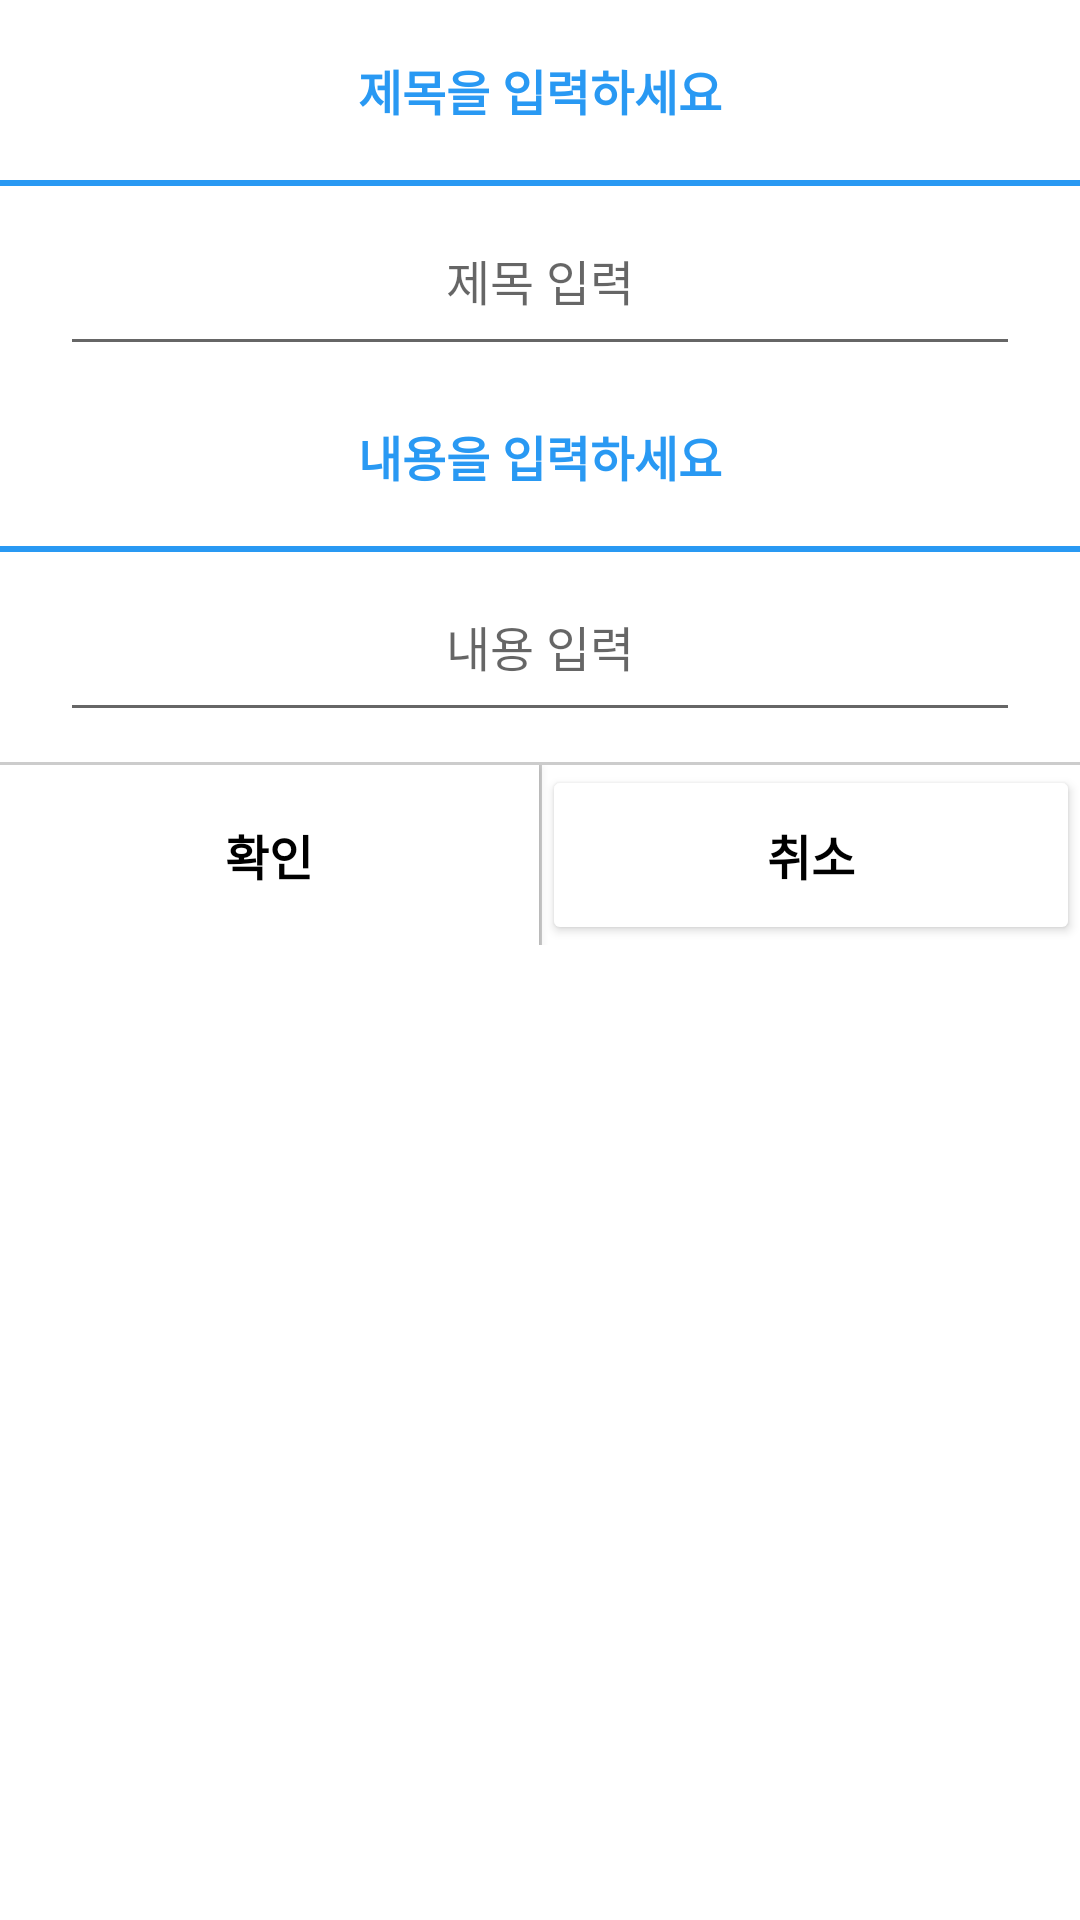

Produce the Android XML layout that renders to this screen, including the resource entries it uses.
<!-- AndroidManifest.xml: application theme Theme.AppCompat.Light.NoActionBar -->
<!-- res/layout/custorm_dialog.xml -->
<LinearLayout xmlns:android="http://schemas.android.com/apk/res/android"
    android:orientation="vertical" android:layout_width="match_parent"
    android:layout_height="match_parent"
    android:background="#ffffff">

    <TextView
        android:id="@+id/title"
        android:layout_width="match_parent"
        android:layout_height="60dp"
        android:gravity="center"
        android:textColor="#2999f3"
        android:textSize="16dp"
        android:text="제목을 입력하세요"
        android:textStyle="bold"/>

    <View
        android:layout_width="match_parent"
        android:layout_height="2dp"
        android:background="#2999f3"/>

    <EditText
        android:id="@+id/edttitle"
        android:layout_width="match_parent"
        android:layout_height="60dp"
        android:gravity="center"
        android:textColor="#000000"
        android:layout_marginLeft="20dp"
        android:layout_marginRight="20dp"
        android:textSize="16dp"
        android:hint="제목 입력"/>

    <TextView
        android:id="@+id/contents"
        android:layout_width="match_parent"
        android:layout_height="60dp"
        android:gravity="center"
        android:textColor="#2999f3"
        android:textSize="16dp"
        android:text="내용을 입력하세요"
        android:textStyle="bold"/>

    <View
        android:layout_width="match_parent"
        android:layout_height="2dp"
        android:background="#2999f3"/>

    <EditText
        android:id="@+id/edtcontents"
        android:layout_width="match_parent"
        android:layout_height="60dp"
        android:gravity="center"
        android:textColor="#000000"
        android:textSize="16dp"
        android:layout_marginBottom="10dp"
        android:layout_marginRight="20dp"
        android:layout_marginLeft="20dp"
        android:hint="내용 입력"/>
    <View
        android:layout_width="match_parent"
        android:layout_height="1dp"
        android:background="#cccccc"/>

    <LinearLayout
        android:layout_width="match_parent"
        android:layout_height="60dp"
        android:orientation="horizontal">

        <Button
            android:id="@+id/okButton"
            android:layout_width="match_parent"
            android:layout_height="60dp"
            android:layout_weight="1"
            android:gravity="center"
            android:textStyle="bold"
            android:text="확인"
            android:textColor="#000000"
            android:textSize="16dp"
            android:background="@color/white"/>

        <View
            android:layout_width="1dp"
            android:layout_height="match_parent"
            android:background="#cccccc" />

        <Button
            android:id="@+id/cancelButton"
            android:layout_width="match_parent"
            android:layout_height="60dp"
            android:layout_weight="1"
            android:gravity="center"
            android:text="취소"
            android:textStyle="bold"
            android:textColor="#000000"
            android:textSize="16dp"
            android:backgroundTint="@color/white"/>
    </LinearLayout>
</LinearLayout>
<!-- resources referenced by this layout -->
<resources>
  <color name="white">#FFFFFFFF</color>
</resources>
